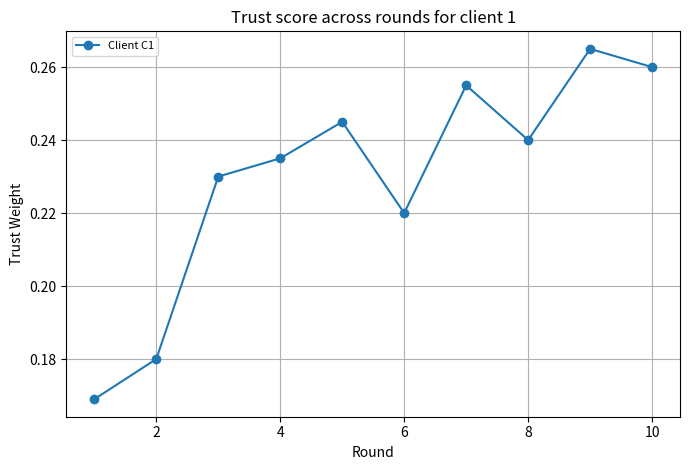

Write the Python code that produced this figure.

import matplotlib.pyplot as plt
import numpy as np

rounds = np.arange(1, 11)

C1 = np.array([0.169, 0.18, 0.23, 0.235, 0.245, 0.22, 0.255, 0.24, 0.265, 0.26])
#C2 = np.array([0.189, 0.195, 0.205, 0.21, 0.215, 0.215, 0.22, 0.225, 0.225, 0.23])
#C3 = np.array([0.199, 0.175, 0.175, 0.17, 0.17, 0.165, 0.165, 0.18, 0.16, 0.155])
#C4 = np.array([0.159, 0.16, 0.155, 0.155, 0.15, 0.15, 0.145, 0.145, 0.14, 0.15])
#C5 = np.array([0.149, 0.18, 0.13, 0.125, 0.115, 0.14, 0.11, 0.105, 0.105, 0.105])
#C6 = np.array([0.135, 0.11, 0.105, 0.105, 0.105, 0.11, 0.105, 0.105, 0.105, 0.10])

# Sanity check
#assert np.allclose(C1 + C2 + C3 + C4 + C5 + C6, 1.0)

plt.figure(figsize=(7, 4.8))

plt.plot(rounds, C1, marker='o', label="Client C1")
#plt.plot(rounds, C2, marker='o', label="Client C2 (Reliable)")
#plt.plot(rounds, C3, marker='o', label="Client C3 (Moderate)")
#plt.plot(rounds, C4, marker='o', label="Client C4 (Moderate)")
#plt.plot(rounds, C5, marker='o', label="Client C5 (Inconsistent)")
#plt.plot(rounds, C6, marker='o', label="Client C6 (Noisy)")

plt.xlabel("Round")
plt.ylabel("Trust Weight")
plt.title("Trust score across rounds for client 1")
plt.grid(True)
plt.legend(fontsize=8)
plt.tight_layout()
plt.show()



"""
import matplotlib.pyplot as plt

rounds = list(range(1, 11))

fedavg = [0.61, 0.64, 0.66, 0.67, 0.69, 0.70, 0.71, 0.71, 0.72, 0.72]
fedrex = [0.66, 0.70, 0.72, 0.73, 0.735, 0.738, 0.740, 0.742, 0.743, 0.745]

plt.figure(figsize=(6.8, 4.6))

plt.plot(rounds, fedavg, marker='o', label="FedAvg")
plt.plot(rounds, fedrex, marker='o', label="FedReX")

plt.xlabel("Round")
plt.ylabel("Global Accuracy")
plt.title("FedAvg vs FedReX Accuracy Convergence")
plt.grid(True)
plt.legend()

plt.ylim(0.60, 0.76)
plt.tight_layout()
plt.show()
"""
